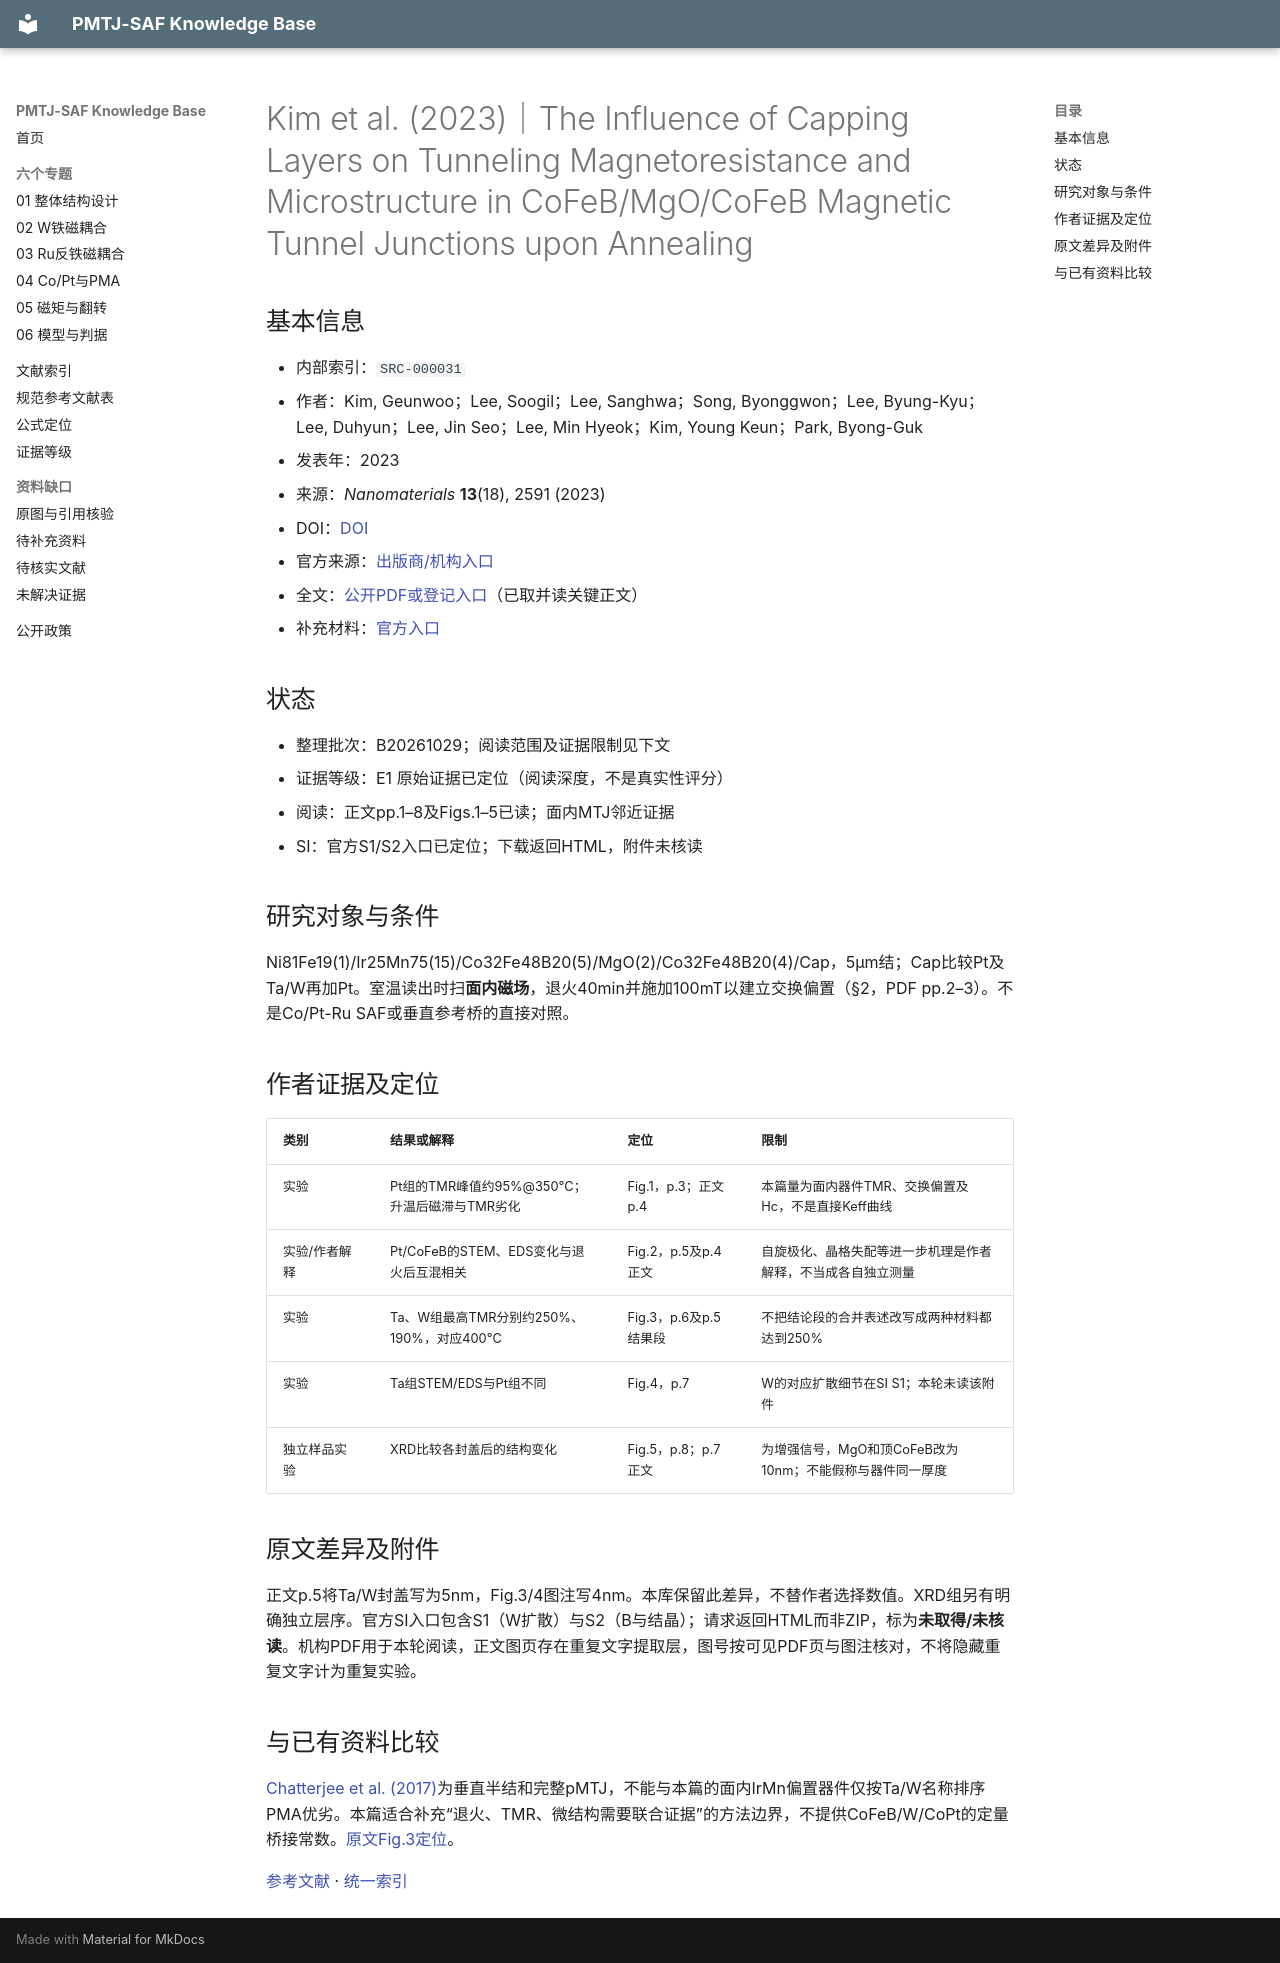

repository: Herr-Pig/pmtj-saf-knowledge-base · page: library/records/SRC-000031/index.html · generator: mkdocs

# Kim et al. (2023)｜The Influence of Capping Layers on Tunneling Magnetoresistance and Microstructure in CoFeB/MgO/CoFeB Magnetic Tunnel Junctions upon Annealing

## 基本信息

- 内部索引：`SRC-000031`
- 作者：Kim, Geunwoo；Lee, Soogil；Lee, Sanghwa；Song, Byonggwon；Lee, Byung-Kyu；Lee, Duhyun；Lee, Jin Seo；Lee, Min Hyeok；Kim, Young Keun；Park, Byong-Guk
- 发表年：2023
- 来源：*Nanomaterials* **13**(18), 2591 (2023)
- DOI：[DOI](https://doi.org/10.3390/nano13182591)
- 官方来源：[出版商/机构入口](https://www.mdpi.com/2079-4991/13/18/2591)
- 全文：[公开PDF或登记入口](https://scholarworks.bwise.kr/gachon/bitstream/2020.sw.gachon/90114/1/2023_Nanomaterials_MTJ_COCA.pdf)（已取并读关键正文）
- 补充材料：[官方入口](https://www.mdpi.com/article/10.3390/nano13182591/s1)

## 状态

- 整理批次：B20261029；阅读范围及证据限制见下文
- 证据等级：E1 原始证据已定位（阅读深度，不是真实性评分）
- 阅读：正文pp.1–8及Figs.1–5已读；面内MTJ邻近证据
- SI：官方S1/S2入口已定位；下载返回HTML，附件未核读

## 研究对象与条件

Ni81Fe19(1)/Ir25Mn75(15)/Co32Fe48B20(5)/MgO(2)/Co32Fe48B20(4)/Cap，5µm结；Cap比较Pt及Ta/W再加Pt。室温读出时扫**面内磁场**，退火40min并施加100mT以建立交换偏置（§2，PDF pp.2–3）。不是Co/Pt-Ru SAF或垂直参考桥的直接对照。

## 作者证据及定位

| 类别 | 结果或解释 | 定位 | 限制 |
|---|---|---|---|
| 实验 | Pt组的TMR峰值约95%@350°C；升温后磁滞与TMR劣化 | Fig.1，p.3；正文p.4 | 本篇量为面内器件TMR、交换偏置及Hc，不是直接Keff曲线 |
| 实验/作者解释 | Pt/CoFeB的STEM、EDS变化与退火后互混相关 | Fig.2，p.5及p.4正文 | 自旋极化、晶格失配等进一步机理是作者解释，不当成各自独立测量 |
| 实验 | Ta、W组最高TMR分别约250%、190%，对应400°C | Fig.3，p.6及p.5结果段 | 不把结论段的合并表述改写成两种材料都达到250% |
| 实验 | Ta组STEM/EDS与Pt组不同 | Fig.4，p.7 | W的对应扩散细节在SI S1；本轮未读该附件 |
| 独立样品实验 | XRD比较各封盖后的结构变化 | Fig.5，p.8；p.7正文 | 为增强信号，MgO和顶CoFeB改为10nm；不能假称与器件同一厚度 |

## 原文差异及附件

正文p.5将Ta/W封盖写为5nm，Fig.3/4图注写4nm。本库保留此差异，不替作者选择数值。XRD组另有明确独立层序。官方SI入口包含S1（W扩散）与S2（B与结晶）；请求返回HTML而非ZIP，标为**未取得/未核读**。机构PDF用于本轮阅读，正文图页存在重复文字提取层，图号按可见PDF页与图注核对，不将隐藏重复文字计为重复实验。

## 与已有资料比较

[Chatterjee et al. (2017)](SRC-000028.md)为垂直半结和完整pMTJ，不能与本篇的面内IrMn偏置器件仅按Ta/W名称排序PMA优劣。本篇适合补充“退火、TMR、微结构需要联合证据”的方法边界，不提供CoFeB/W/CoPt的定量桥接常数。[原文Fig.3定位](https://scholarworks.bwise.kr/gachon/bitstream/2020.sw.gachon/90114/1/2023_Nanomaterials_MTJ_COCA.pdf#page=6)。

[参考文献](../../references.md#src-000031) · [统一索引](../index.md)
